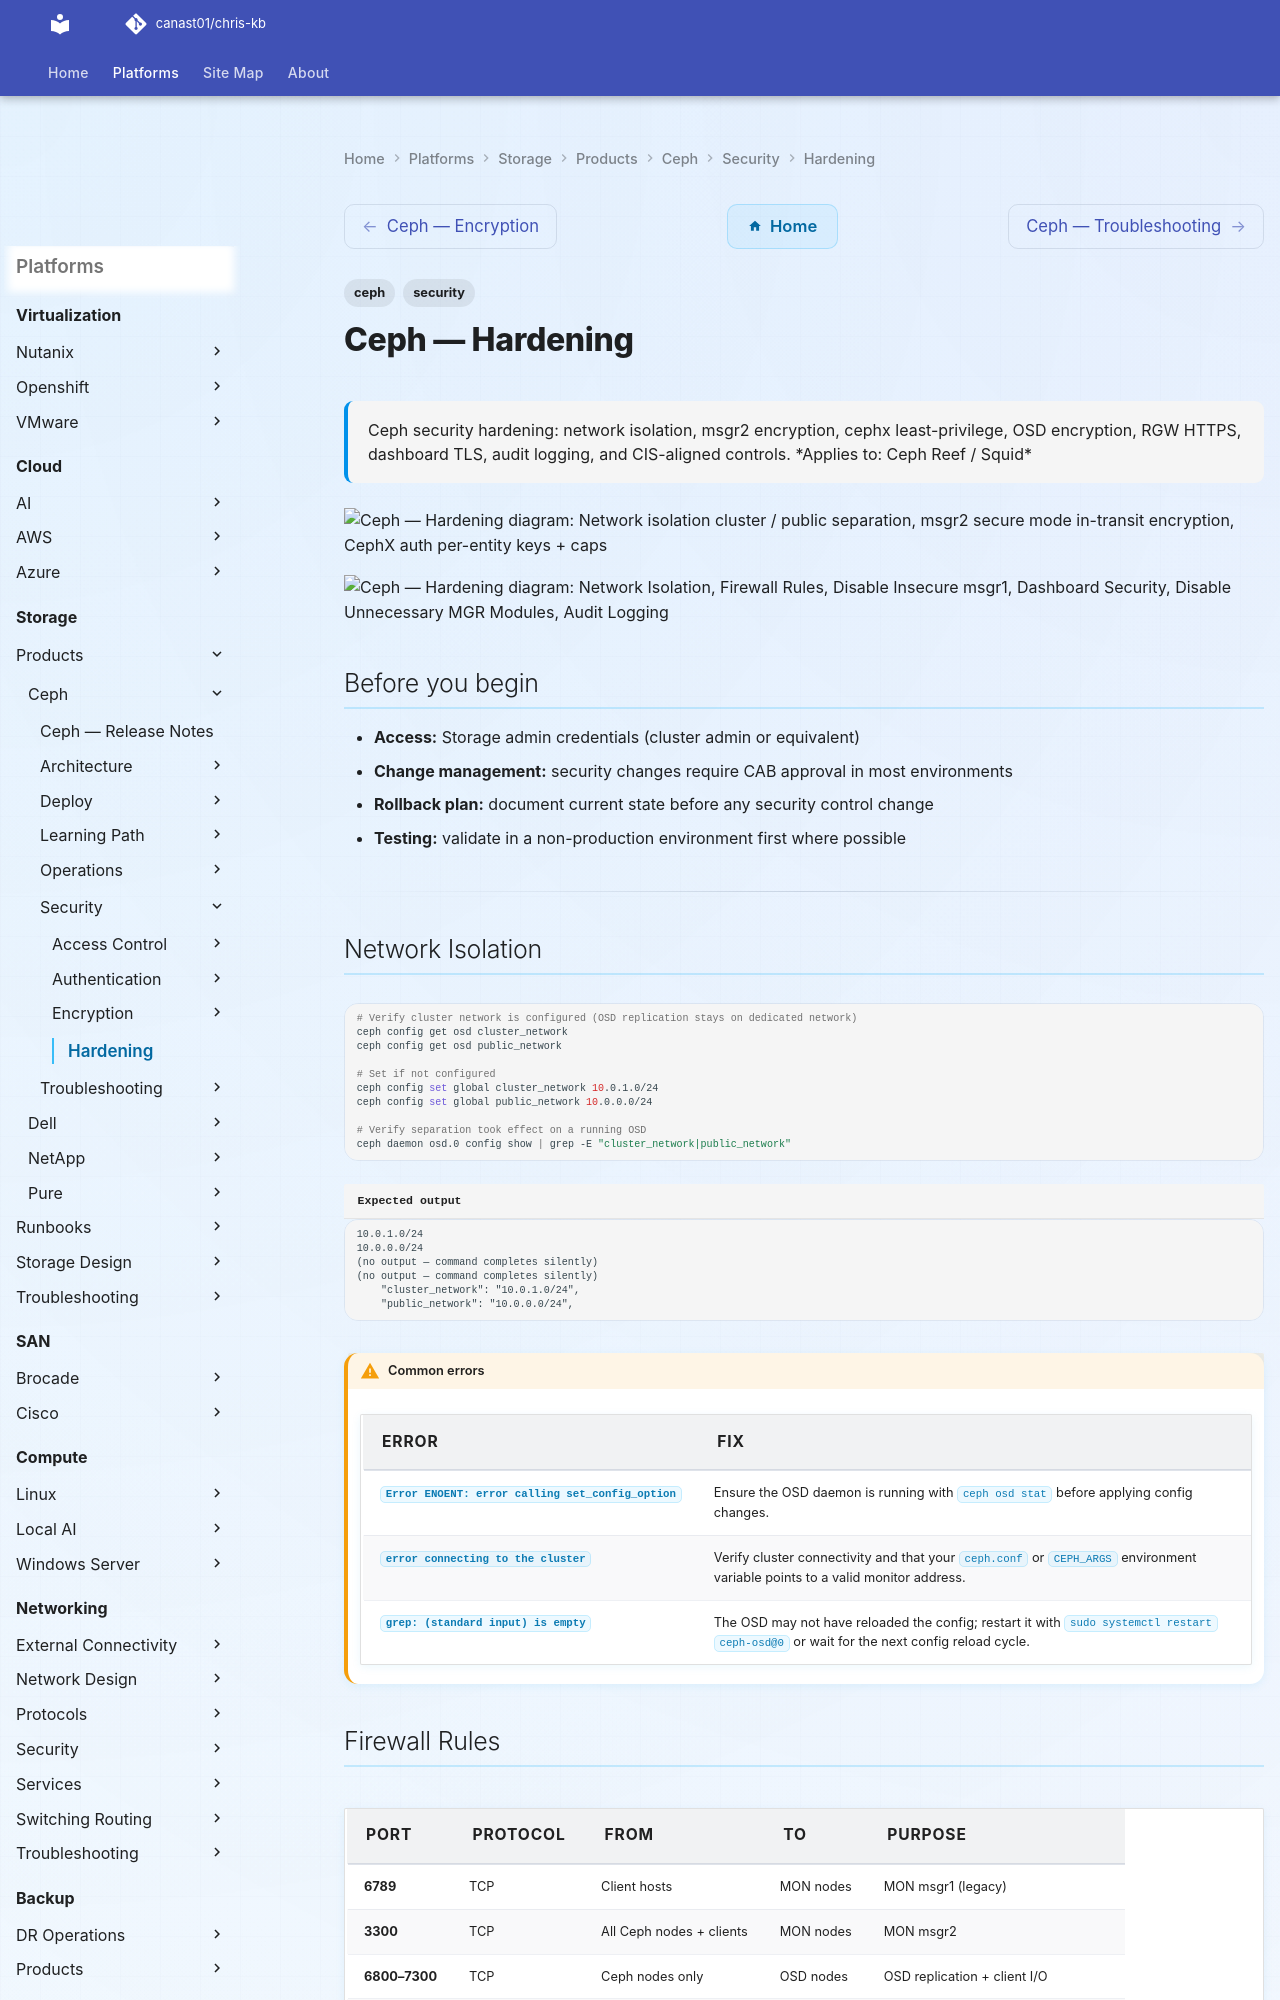

repository: canast01/chris-kb · page: storage/products/ceph/security/hardening/index.html · generator: mkdocs

---
tags:
  - ceph
  - security
description: "Ceph security hardening: network isolation, msgr2 encryption, cephx least-privilege, OSD encryption, RGW HTTPS, dashboard TLS, audit logging, and..."
---
# Ceph — Hardening

<div class="kb-summary">
Ceph security hardening: network isolation, msgr2 encryption, cephx least-privilege, OSD encryption, RGW HTTPS, dashboard TLS, audit logging, and CIS-aligned controls.

*Applies to: Ceph Reef / Squid*
</div>

```d2
direction: right

A: "Network isolation\ncluster / public separation" {shape: rectangle}
B: "msgr2 secure mode\nin-transit encryption" {shape: rectangle}
C: "CephX auth\nper-entity keys + caps" {shape: rectangle}
D: "OSD encryption\ndm-crypt at rest" {shape: rectangle}
E: "RGW HTTPS / TLS\nobject gateway hardening" {shape: rectangle}
F: "Dashboard TLS + MFA\nrestrict admin access" {shape: rectangle}
G: "Audit logging\nauth_debug + ops log" {shape: rectangle}

A -> B
B -> C
C -> D
D -> E
E -> F
F -> G
```

```d2
direction: down

network_isolation: "Network Isolation" {shape: rectangle}
firewall_rules: "Firewall Rules" {shape: rectangle}
disable_insecure_msgr1: "Disable Insecure msgr1" {shape: rectangle}
dashboard_security: "Dashboard Security" {shape: rectangle}
disable_unnecessary_mgr_modules: "Disable Unnecessary MGR Modules" {shape: rectangle}
audit_logging: "Audit Logging" {shape: rectangle}

network_isolation -> firewall_rules: hardens
firewall_rules -> disable_insecure_msgr1: hardens
disable_insecure_msgr1 -> dashboard_security: hardens
dashboard_security -> disable_unnecessary_mgr_modules: hardens
disable_unnecessary_mgr_modules -> audit_logging: hardens
```

## Before you begin

- **Access:** Storage admin credentials (cluster admin or equivalent)
- **Change management:** security changes require CAB approval in most environments
- **Rollback plan:** document current state before any security control change
- **Testing:** validate in a non-production environment first where possible

---

## Network Isolation

```bash
# Verify cluster network is configured (OSD replication stays on dedicated network)
ceph config get osd cluster_network
ceph config get osd public_network

# Set if not configured
ceph config set global cluster_network 10.0.1.0/24
ceph config set global public_network 10.0.0.0/24

# Verify separation took effect on a running OSD
ceph daemon osd.0 config show | grep -E "cluster_network|public_network"
```


```text title="Expected output"
10.0.1.0/24
10.0.0.0/24
(no output — command completes silently)
(no output — command completes silently)
    "cluster_network": "10.0.1.0/24",
    "public_network": "10.0.0.0/24",
```

!!! warning "Common errors"
    | Error | Fix |
    |---|---|
    | `Error ENOENT: error calling set_config_option` | Ensure the OSD daemon is running with `ceph osd stat` before applying config changes. |
    | `error connecting to the cluster` | Verify cluster connectivity and that your `ceph.conf` or `CEPH_ARGS` environment variable points to a valid monitor address. |
    | `grep: (standard input) is empty` | The OSD may not have reloaded the config; restart it with `sudo systemctl restart ceph-osd@0` or wait for the next config reload cycle. |
